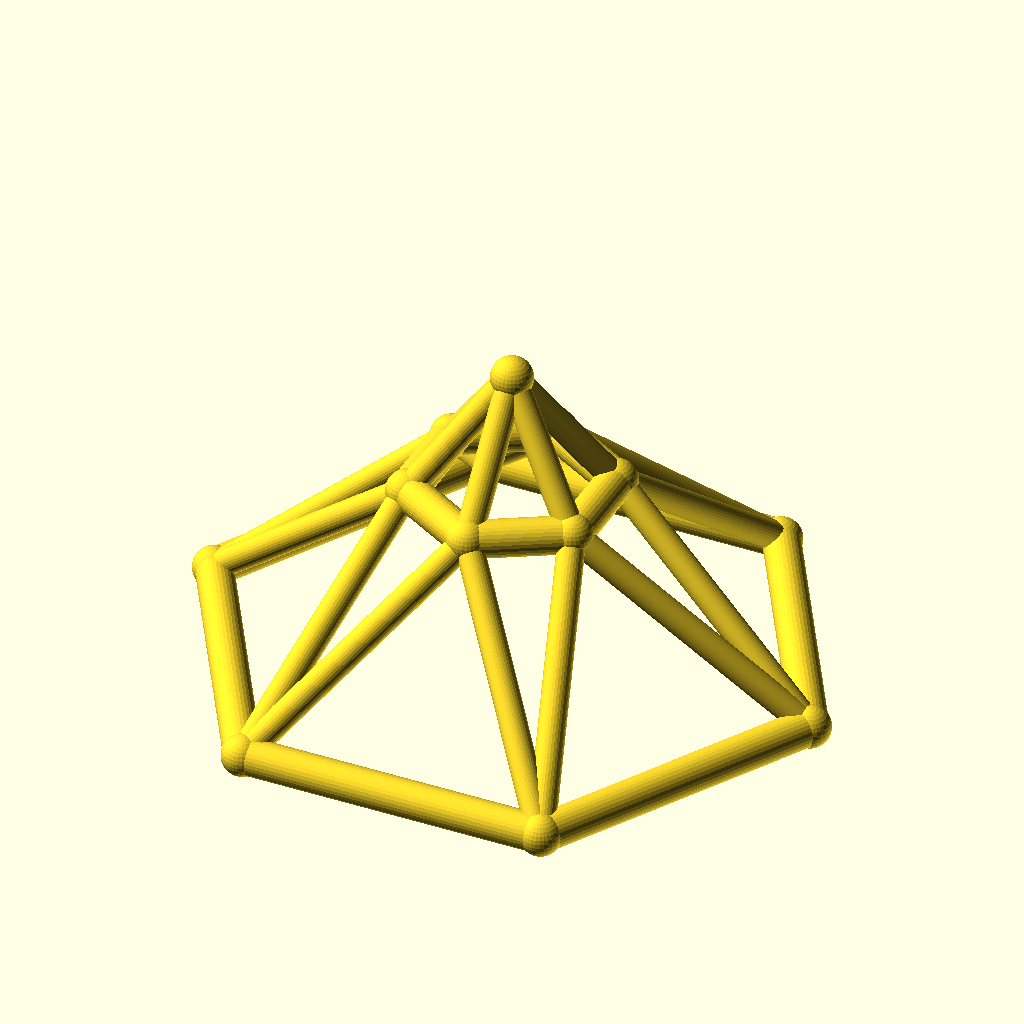
Cell 1 — every parameter at its default value.
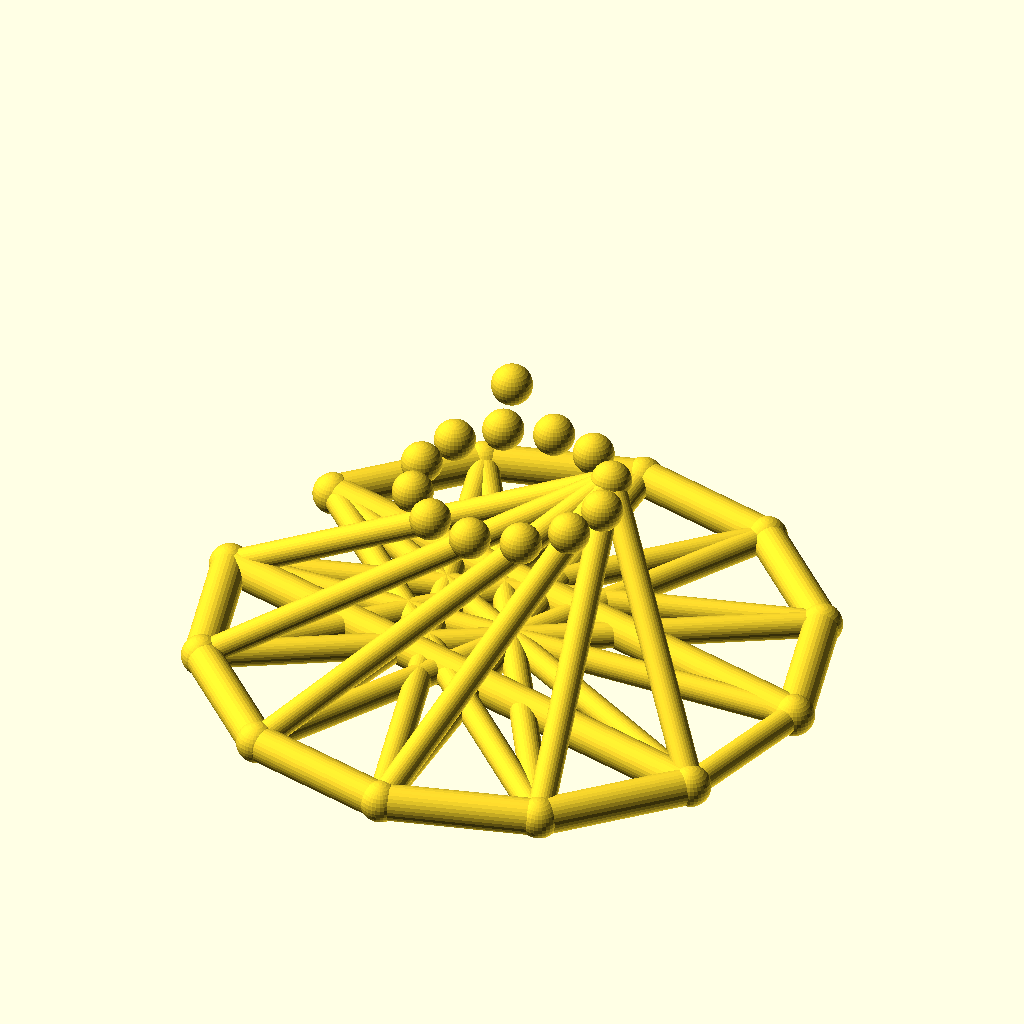
Cell 2: sides = 12 (everything else at default).
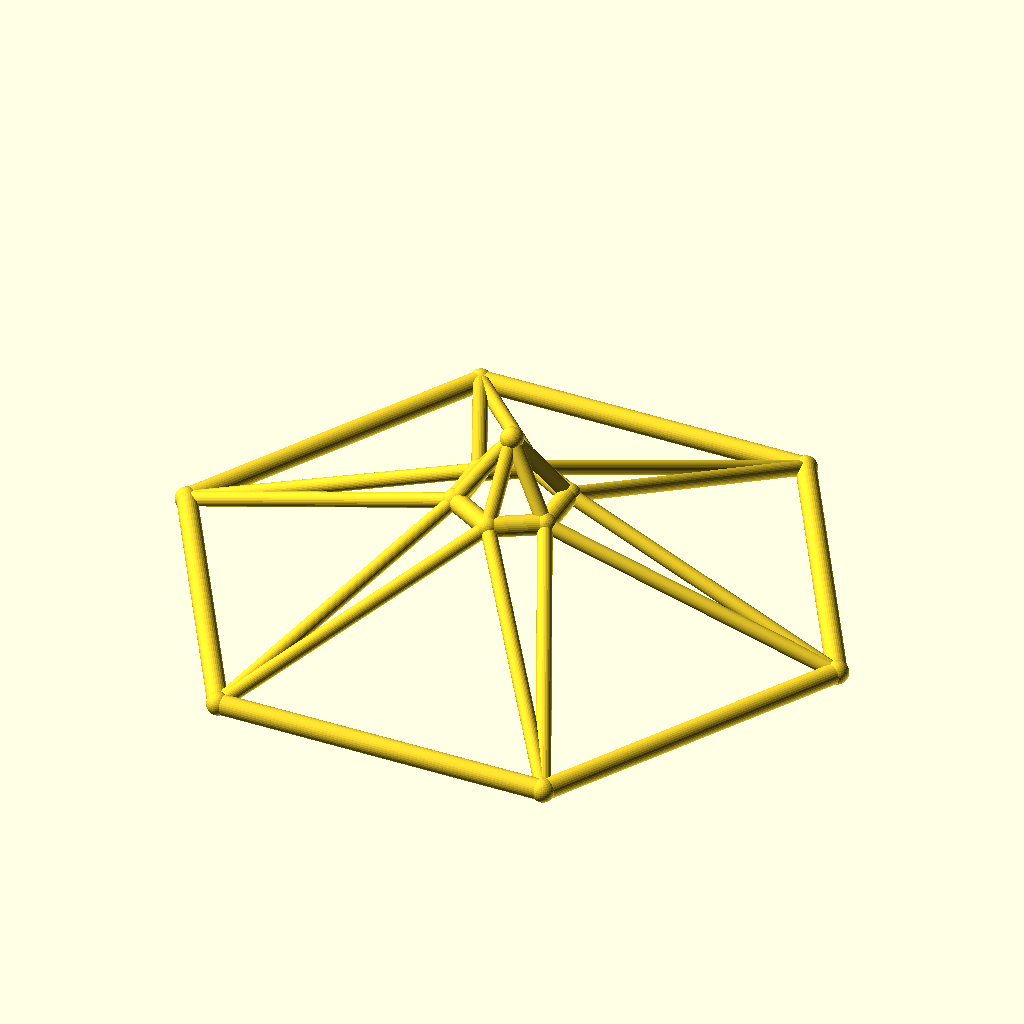
Cell 3: the same model with base_r = 100.
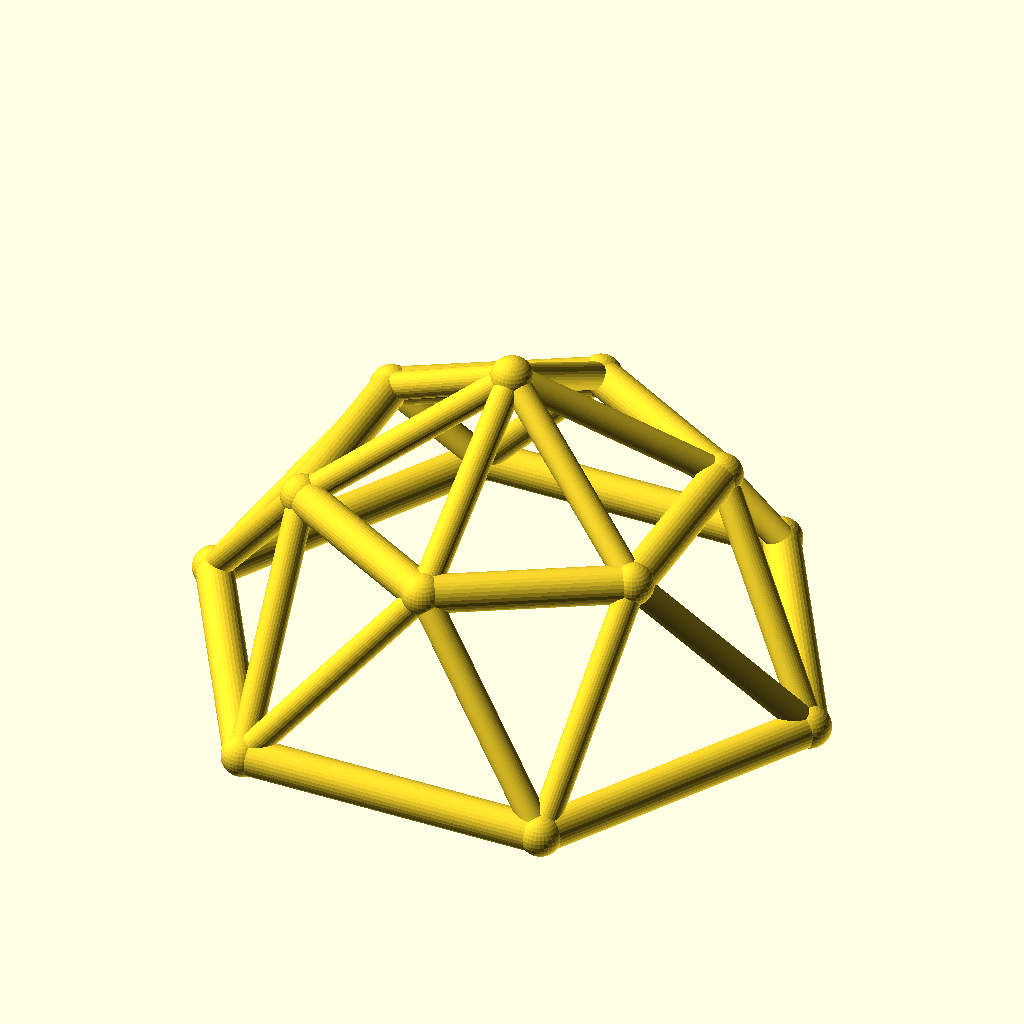
Cell 4: the same model with top_r = 32.
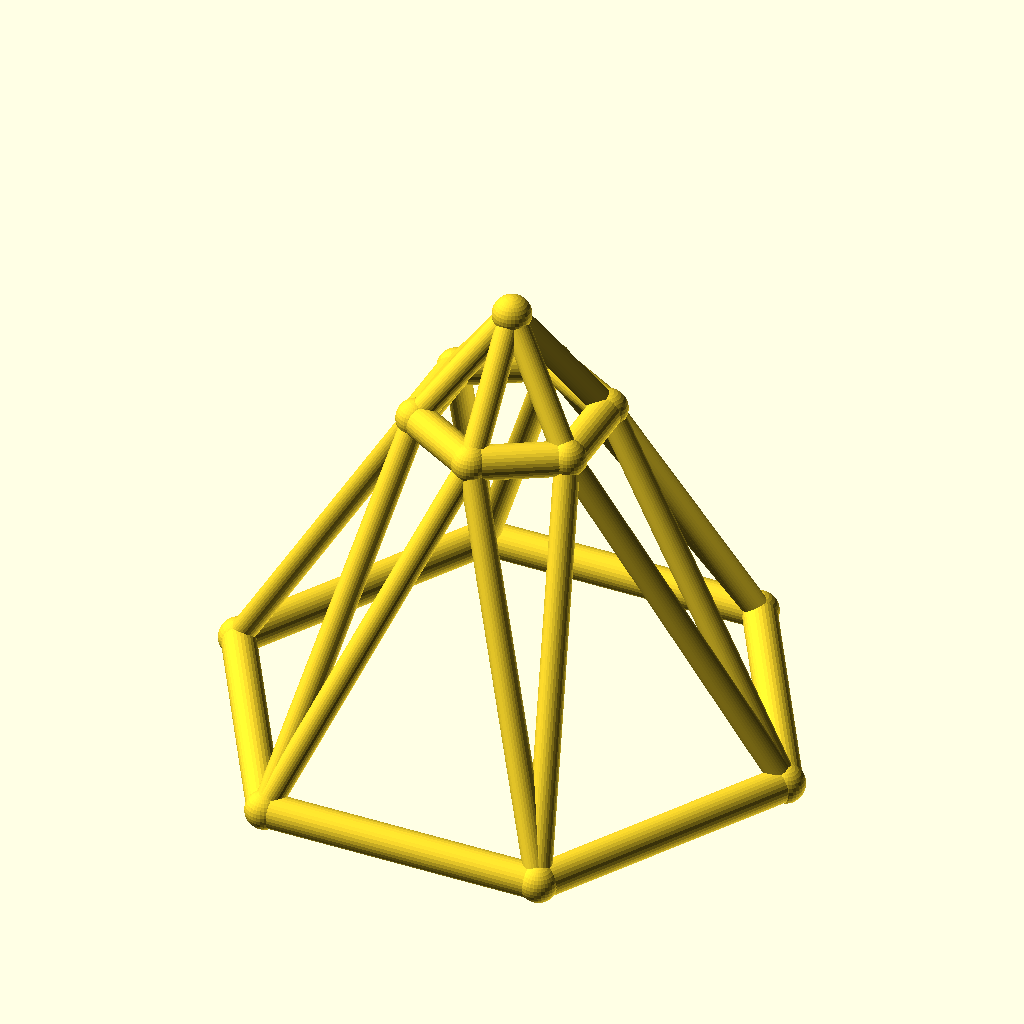
Cell 5: ring_h = 60 (everything else at default).
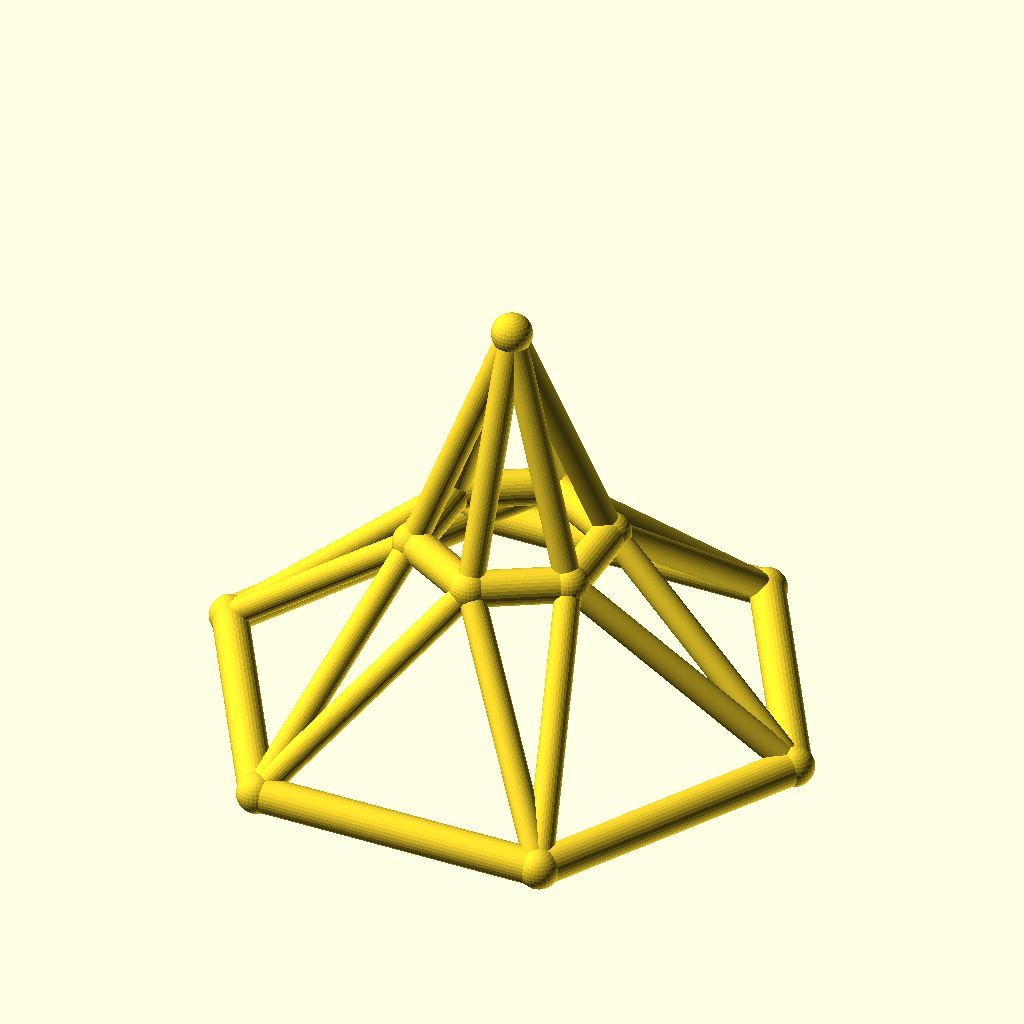
Cell 6: the same model with rise = 40.
All cells are drawn from the same view direction (rotation 55°, 0°, 25°, orthographic, colour scheme Cornfield), but the view is re-fitted for each cell, so position and scale can differ between cells as well as the parameter.
Source of the model, optional_data/data/wire3/geodome/scene_0197.scad:
$fn = 32;

// ----------------------------------------------------------------------
// Geodesic dome: 6-gon rings, base R50, top R16
// ----------------------------------------------------------------------

// --- parameters (mm) ---
sides = 6;                // polygon order of both rings
base_r = 50;              // base ring radius
top_r = 16;               // top ring radius
ring_h = 30;              // height of the top ring
rise = 20;                // apex rise above the top ring
twist = 30;               // angular offset of the top ring, degrees
chord_r = 3;              // ring member radius
brace_r = 2.2;            // web member radius
joint_r = 3.4;            // joint ball radius

bbox_x = 106.8;  // overall X, joints included
bbox_y = 93.4;  // overall Y, joints included
bbox_z = 56.8;  // overall Z, joints included
chord_d = 2 * chord_r;  // ring stock diameter
brace_d = 2 * brace_r;  // web stock diameter
apex_z = ring_h + rise;  // apex height
nodes = concat([for (i = [0 : sides - 1]) [base_r * cos(i * 360 / sides), base_r * sin(i * 360 / sides), 0]], [for (i = [0 : sides - 1]) [top_r * cos(i * 360 / sides + twist), top_r * sin(i * 360 / sides + twist), ring_h]], [[0, 0, apex_z]]);

module member(a, b, r) {
  /* round stock from joint a to joint b, ends buried in the joint balls */
  d = b - a;
  length = norm(d);
  translate(a) rotate([0, acos(d[2] / length), atan2(d[1], d[0])])
    cylinder(h = length, r = r);
}

module joint(p, r) {
  /* ball at the joint centre, fatter than every member meeting there */
  translate(p) sphere(r = r);
}

/* members - each call is one graph edge */
member(nodes[0], nodes[1], chord_r);
member(nodes[1], nodes[2], chord_r);
member(nodes[2], nodes[3], chord_r);
member(nodes[3], nodes[4], chord_r);
member(nodes[4], nodes[5], chord_r);
member(nodes[5], nodes[0], chord_r);
member(nodes[6], nodes[7], chord_r);
member(nodes[7], nodes[8], chord_r);
member(nodes[8], nodes[9], chord_r);
member(nodes[9], nodes[10], chord_r);
member(nodes[10], nodes[11], chord_r);
member(nodes[11], nodes[6], chord_r);
member(nodes[0], nodes[6], brace_r);
member(nodes[6], nodes[1], brace_r);
member(nodes[1], nodes[7], brace_r);
member(nodes[7], nodes[2], brace_r);
member(nodes[2], nodes[8], brace_r);
member(nodes[8], nodes[3], brace_r);
member(nodes[3], nodes[9], brace_r);
member(nodes[9], nodes[4], brace_r);
member(nodes[4], nodes[10], brace_r);
member(nodes[10], nodes[5], brace_r);
member(nodes[5], nodes[11], brace_r);
member(nodes[11], nodes[0], brace_r);
member(nodes[12], nodes[6], brace_r);
member(nodes[12], nodes[7], brace_r);
member(nodes[12], nodes[8], brace_r);
member(nodes[12], nodes[9], brace_r);
member(nodes[12], nodes[10], brace_r);
member(nodes[12], nodes[11], brace_r);

/* joint balls */
for (p = nodes) joint(p, joint_r);
Customizer parameters (derived from the source; name, type, default, range or options):
sides: number, default 6
base_r: number, default 50
top_r: number, default 16
ring_h: number, default 30
rise: number, default 20
twist: number, default 30
chord_r: number, default 3
brace_r: number, default 2.2
joint_r: number, default 3.4
bbox_x: number, default 106.8
bbox_y: number, default 93.4
bbox_z: number, default 56.8
